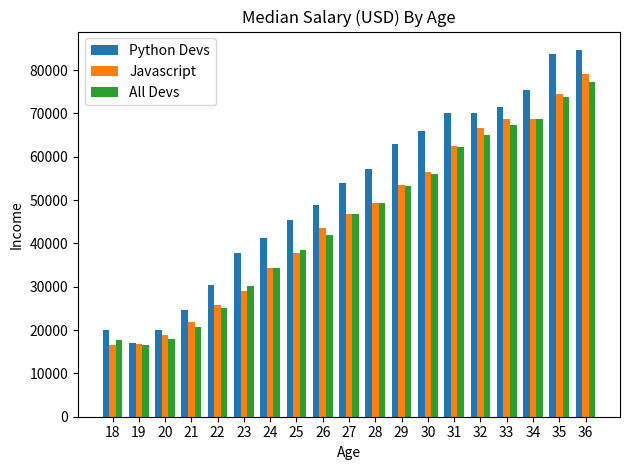

The matplotlib source for this figure:
from matplotlib import pyplot as plt
import numpy as np

# Ages for x-axis
ages_x = [18, 19, 20, 21, 22, 23, 24, 25, 26, 27, 28, 29, 30, 31, 32, 33, 34, 35, 36]
# Hacky Solution to show multiple bar chart
x_indexes = np.arange(len(ages_x))
bar_width = 0.25

# Median Python Developer Salaries by Age
py_dev_y = [20046, 17100, 20000, 24744, 30500, 37732, 41247, 45372, 48876, 53850, 57287, 63016, 65998, 70003, 70000, 71496, 75370, 83640, 84666]
# Bar Chart Plot
plt.bar(x_indexes - bar_width, py_dev_y, width = bar_width, label ='Python Devs')

# Median JavaScript Developer Salaries by Age
js_dev_y = [16446, 16791, 18942, 21780, 25704, 29000, 34372, 37810, 43515, 46823, 49293, 53437, 56373, 62375, 66674, 68745, 68746, 74583, 79000]
plt.bar(x_indexes, js_dev_y, width = bar_width, label ='Javascript')


# Median Developer Salaries by Age
dev_y = [17784, 16500, 18012, 20628, 25206, 30252, 34368, 38496, 42000, 46752, 49320, 53200, 56000, 62316, 64928, 67317, 68748, 73752, 77232]
plt.bar(x_indexes + bar_width, dev_y, width = bar_width,  label ='All Devs')

# Good way to do it! Label each plot, then legend can be ran empty
plt.legend()

# Uses x_indexes for tickets and ages_x for the label
plt.xticks(ticks=x_indexes, labels=ages_x)

# Labeling the Graphs
plt.title('Median Salary (USD) By Age')
plt.xlabel('Age')
plt.ylabel('Income')



# Add padding to graph 
plt.tight_layout()

# Show graph
plt.show()